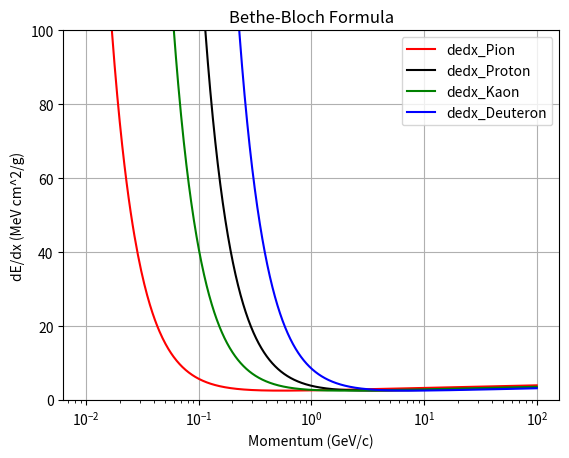

The script that saved this image:
# import Extraction_tab
import numpy as np
import matplotlib.pyplot as plt 
import pandas as pd
import scipy.constants as cst

# data = pd.DataFrame()
# Extraction_tab.import_data(data)

# Constants
I=1. # mean exitation energy 
n=1. # electron density
epsilon_0 = cst.epsilon_0
e = cst.e
m_e = 511e3 # electron mass in eV
c = cst.c 
z = 1. # charge of the particle
pi= np.pi
K= 0.307075 # MeV mol^-1 cm^2
delta=0. # density correction
C=0 # Correction term (C/Z)
R=0.5 # ratio of the atomic number to the atomic mass number (Z/A) (Silicium Z=14, A=28)

Cst_1=K*z**2*R
Cst_2=2*m_e/I**2

m_p = 938e-3# proton mass in GeV
m_deut = 1875e-3 # deuteron mass in GeV
m_pion = 139e-3 # pion mass in GeV
m_kaon = 493e-3 # kaon mass in GeV

# Bethe-Bloch formula
def bethe_bloch(mass, momentum):
    # Calculate the bethe bloch for proton, pion, kaon and Deuteron
    # We consider that we have p & m , thus we deduce Beta and gamma for each particle

    # Non relativistic version here
    #Wmax= 2*m_e*beta**2*gamma**2/((1+2*gamma*m_e/M)+(m_e/M)**2) # maximum energy transfer elastic collision
    #return (Cst_1/beta**2)*(0.5*np.log(Cst_2*beta**2*gamma**2*Wmax)-beta**2-C-delta/2)
    gamma = (1+(momentum/(mass))**2)**0.5
    beta = momentum/(mass*gamma)
    print(gamma)
    return  (Cst_1/beta**2)*(np.log(2*m_e*beta**2*gamma**2/I)-beta**2-C-delta/2) # PID M>>2gamma*m_e (heavy_part_2 slide.47)
    

pp = np.linspace(0.01, 100, 100000)  # Momentum in GeV
bethe_bloch_proton_ref = bethe_bloch(m_p, pp)  # Convert momentum to GeV/c
bethe_bloch_pion_ref = bethe_bloch(m_pion, pp)
bethe_bloch_kaon_ref = bethe_bloch(m_kaon, pp)
bethe_bloch_deuteron_ref = bethe_bloch(m_deut, pp)


plt.figure()
plt.plot(pp,bethe_bloch_pion_ref, 'r',label='dedx_Pion')
plt.plot(pp,bethe_bloch_proton_ref, 'k', label='dedx_Proton')
plt.plot(pp,bethe_bloch_kaon_ref,'g', label='dedx_Kaon')
plt.plot(pp,bethe_bloch_deuteron_ref,'b', label='dedx_Deuteron')
plt.xlabel('Momentum (GeV/c)')
plt.ylim(0,100)
plt.xscale('log')
plt.ylabel('dE/dx (MeV cm^2/g)')
plt.title('Bethe-Bloch Formula')
plt.legend()
plt.grid(True)
plt.show()  